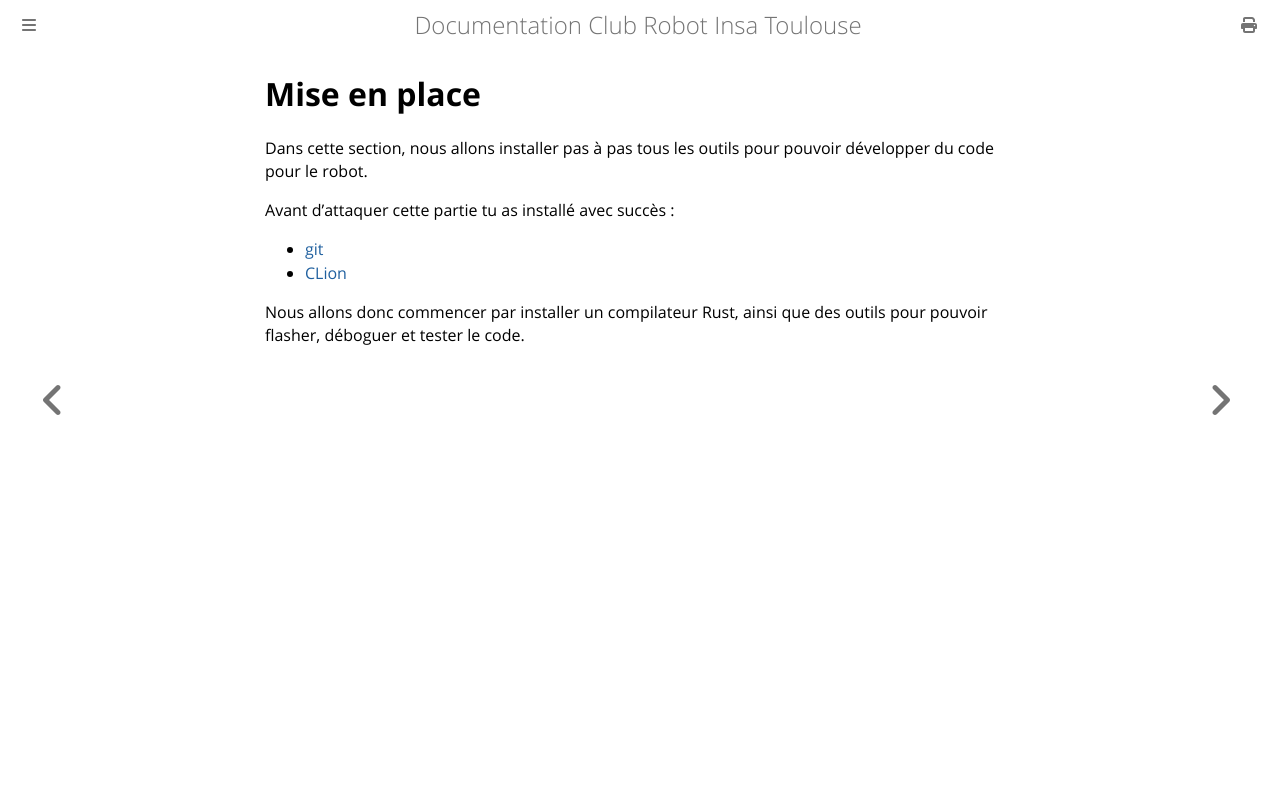

repository: ClubRobotInsat/doc · page: pre_2021/elec_soft/mise_en_place/index.html · generator: mdbook

# Mise en place

Dans cette section, nous allons installer pas à pas tous les outils pour pouvoir développer du code pour le robot.

Avant d'attaquer cette partie tu as installé avec succès :

* [git](git.html)
* [CLion](ide.html)

Nous allons donc commencer par installer un compilateur Rust, ainsi que des outils pour pouvoir flasher, déboguer et tester le code.
